Labelled photos from "dataset", an image-classification folder in martinsaxa/jute-disease-dataset. The possible labels are: dieback, fresh, holed, mosaic, stem soft rot.

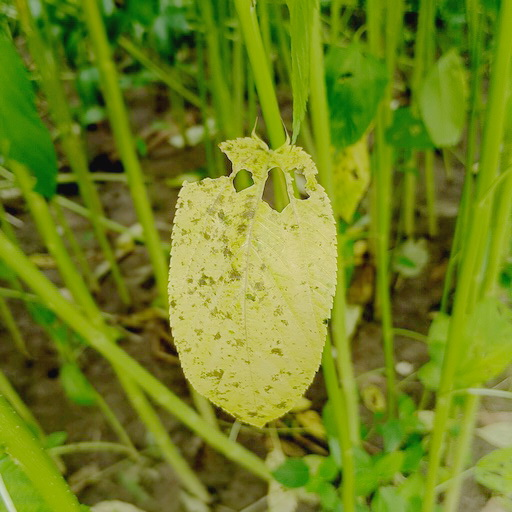
Label: mosaic

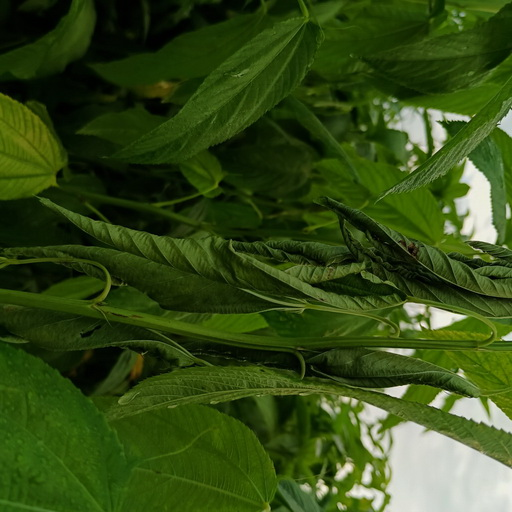
Label: dieback

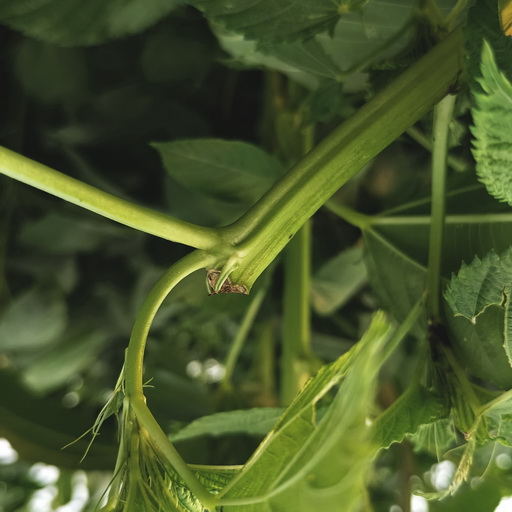
Label: stem soft rot

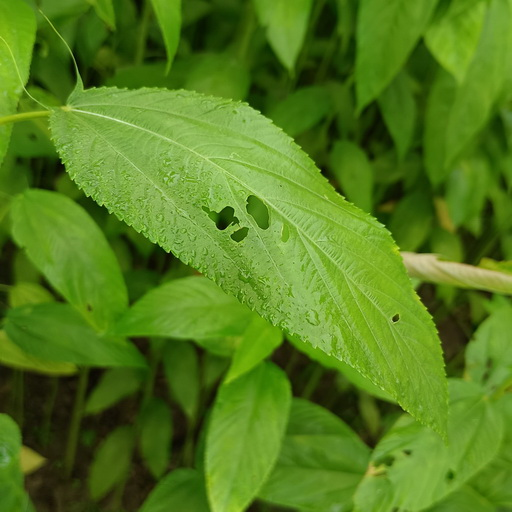
Label: holed

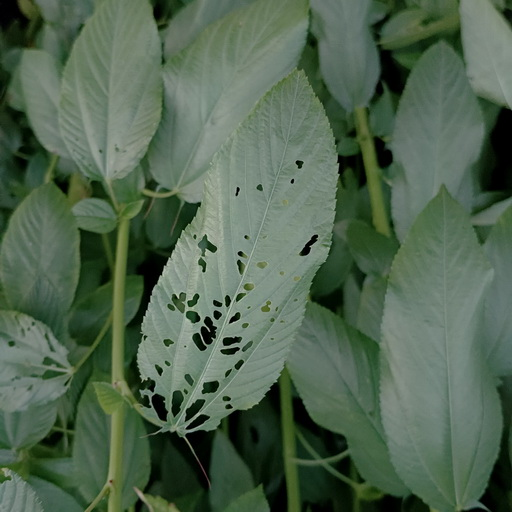
Label: holed

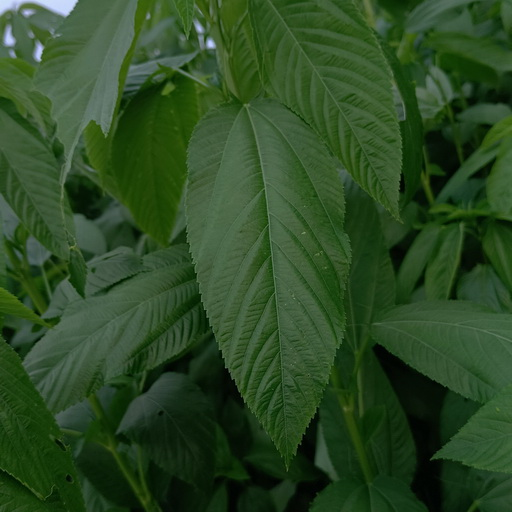
Label: fresh
